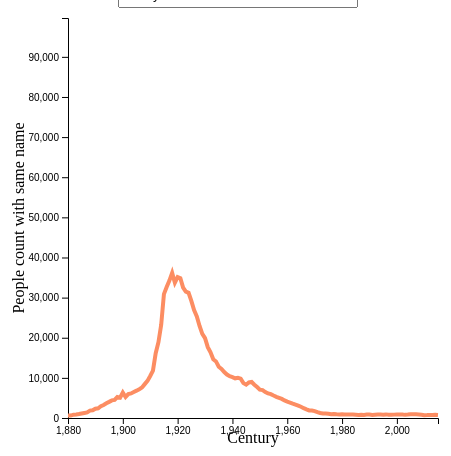
D3 v4 page, settled after 360 driven frames (6 s of simulated time); the page loaded 1 data file(s).


  function goBack() {
    window.location.href = "/D3";
  }
  // set the dimensions and margins of the graph
  var margin = { top: 10, right: 30, bottom: 30, left: 60 },
    width = 460 - margin.left - margin.right,
    height = 440 - margin.top - margin.bottom;

  // append the svg object to the body of the page
  var svg = d3
    .select("#my_data")
    .append("svg")
    .attr("width", width + margin.left + margin.right)
    .attr("height", height + margin.top + margin.bottom)
    .append("g")
    .style("overflow", "visible")
    .attr("transform", "translate(" + margin.left + "," + margin.top + ")");

  //Read the data
  d3.csv("./nameYearJ.csv", function (data) {
    // List of groups (here I have one group per column)
    var allGroup = d3
      .map(data, function (d) {
        return d.name;
      })
      .keys();

    // add the options to the button
    d3.select("#selectButton")
      .selectAll("myOptions")
      .data(allGroup)
      .enter()
      .append("option")
      .text(function (d) {
        return d;
      }) // text showed in the menu
      .attr("value", function (d) {
        return d;
      }); // corresponding value returned by the button

    // A color scale: one color for each group
    var myColor = d3.scaleOrdinal().domain(allGroup).range(d3.schemeSet2);

    // Add X axis --> it is a date format
    var x = d3
      .scaleLinear()
      .domain(
        d3.extent(data, function (d) {
          return d.year;
        })
      )
      .range([0, width]);

    svg
      .append("g")
      .attr("transform", "translate(0," + height + ")")
      .call(d3.axisBottom(x).ticks(7));

    // X Axis Label
    svg
      .append("text")
      .attr(
        "transform",
        "translate(" + width / 2 + " ," + (height + margin.top + 15) + ")"
      )
      .style("text-anchor", "middle")
      .text("Century");

    // Add Y axis
    var y = d3
      .scaleLinear()
      .domain([
        0,
        d3.max(data, function (d) {
          return +d.count;
        }),
      ])
      .range([height, 0]);
    svg.append("g").call(d3.axisLeft(y));
    // Y Axis Label
    svg
      .append("text")
      .attr("transform", "rotate(-90)")
      .attr("y", 0 - margin.left)
      .attr("x", 0 - height / 2)
      .attr("dy", "1em")
      .style("text-anchor", "middle")
      .text("People count with same name");
    // Initialize line with first group of the list
    var line = svg
      .append("g")
      .append("path")
      .datum(
        data.filter(function (d) {
          return d.name == allGroup[0];
        })
      )
      .attr(
        "d",
        d3
          .line()
          .x(function (d) {
            return x(d.year);
          })
          .y(function (d) {
            return y(+d.count);
          })
      )
      .attr("stroke", function (d) {
        return myColor("valueA");
      })
      .style("stroke-width", 4)
      .style("fill", "none");

    // A function that update the chart
    function update(selectedGroup) {
      // Create new data with the selection?
      var dataFilter = data.filter(function (d) {
        return d.name == selectedGroup;
      });

      // Give these new data to update line
      line
        .datum(dataFilter)
        .transition()
        .duration(1000)
        .attr(
          "d",
          d3
            .line()
            .x(function (d) {
              return x(d.year);
            })
            .y(function (d) {
              return y(+d.count);
            })
        )
        .attr("stroke", function (d) {
          return myColor(selectedGroup);
        });
    }

    // When the button is changed, run the updateChart function
    d3.select("#selectButton").on("change", function (d) {
      // recover the option that has been chosen
      var selectedOption = d3.select(this).property("value");
      // run the updateChart function with this selected option
      update(selectedOption);
    });
  });


### data: nameYearJ.csv
year, sex, name, count, prop, , 
1880, F, Harry, 636, 0.006516, , 
1880, F, Alice, 241, 0.002469, , 
1880, F, Belina, 117, 0.001199, , 
1880, F, Dora, 112, 0.001147, , 
1880, F, Lacy, 27, 0.0002766, , 
1880, F, Dorowin, 12, 0.0001229, , 
1880, F, Jasmine, 7, 7.17183721978607E-05, , 
1881, F, Harry, 612, 0.006191, , 
1881, F, Alice, 263, 0.00266, , 
1881, F, Belina, 112, 0.001133, , 
1881, F, Dora, 109, 0.001103, , 
1881, F, Lacy, 38, 0.0003844, , 
1881, F, Dorowin, 14, 0.0001416, , 
1881, F, Jasmine, 7, 7.081078347074E-05, , 
1882, F, Harry, 838, 0.007243, , 
1882, F, Alice, 288, 0.002489, , 
1882, F, Belina, 123, 0.001063, , 
1882, F, Dora, 115, 0.000994, , 
1882, F, Lacy, 36, 0.0003112, , 
1882, F, Dorowin, 15, 0.0001297, , 
1882, F, Jasmine, 8, 6.91467293597013E-05, , 
1883, F, Harry, 862, 0.00718, , 
1883, F, Alice, 287, 0.00239, , 
1883, F, Dora, 141, 0.001174, , 
1883, F, Belina, 120, 0.0009995, , 
1883, F, Lacy, 49, 0.0004081, , 
1883, F, Dorowin, 16, 0.0001333, , 
1883, F, Jasmine, 6, 4.99754287475325E-05, , 
1884, F, Harry, 986, 0.007166, , 
1884, F, Alice, 337, 0.002449, , 
1884, F, Dora, 163, 0.001185, , 
1884, F, Belina, 144, 0.001047, , 
1884, F, Lacy, 33, 0.0002398, , 
1884, F, Jasmine, 14, 0.0001018, , 
1884, F, Dorowin, 13, 9.44863576235954E-05, , 
1884, F, Patricia, 6, 4.36090881339671E-05, , 
1885, F, Harry, 1134, 0.007989, , 
1885, F, Alice, 339, 0.002388, , 
1885, F, Dora, 196, 0.001381, , 
1885, F, Belina, 155, 0.001092, , 
1885, F, Lacy, 60, 0.0004227, , 
1885, F, Dorowin, 10, 7.0447836899168E-05, , 
1885, F, Jasmine, 6, 4.22687021395008E-05, , 
1885, F, Patricia, 5, 3.5223918449584E-05, , 
1886, F, Harry, 1267, 0.008241, , 
1886, F, Alice, 370, 0.002407, , 
1886, F, Dora, 230, 0.001496, , 
1886, F, Belina, 167, 0.001086, , 
1886, F, Lacy, 49, 0.0003187, , 
1886, F, Jasmine, 11, 7.15512306811677E-05, , 
1886, F, Dorowin, 10, 6.50465733465161E-05, , 
1886, F, Patricia, 8, 5.20372586772129E-05, , 
1887, F, Harry, 1405, 0.00904, , 
1887, F, Alice, 338, 0.002175, , 
1887, F, Dora, 272, 0.00175, , 
1887, F, Belina, 178, 0.001145, , 
1887, F, Lacy, 50, 0.0003217, , 
1887, F, Dorowin, 15, 9.65114333878087E-05, , 
1887, F, Patricia, 10, 6.43409555918724E-05, , 
1887, F, Jasmine, 8, 5.1472764473498E-05, , 
... 1,101 more rows